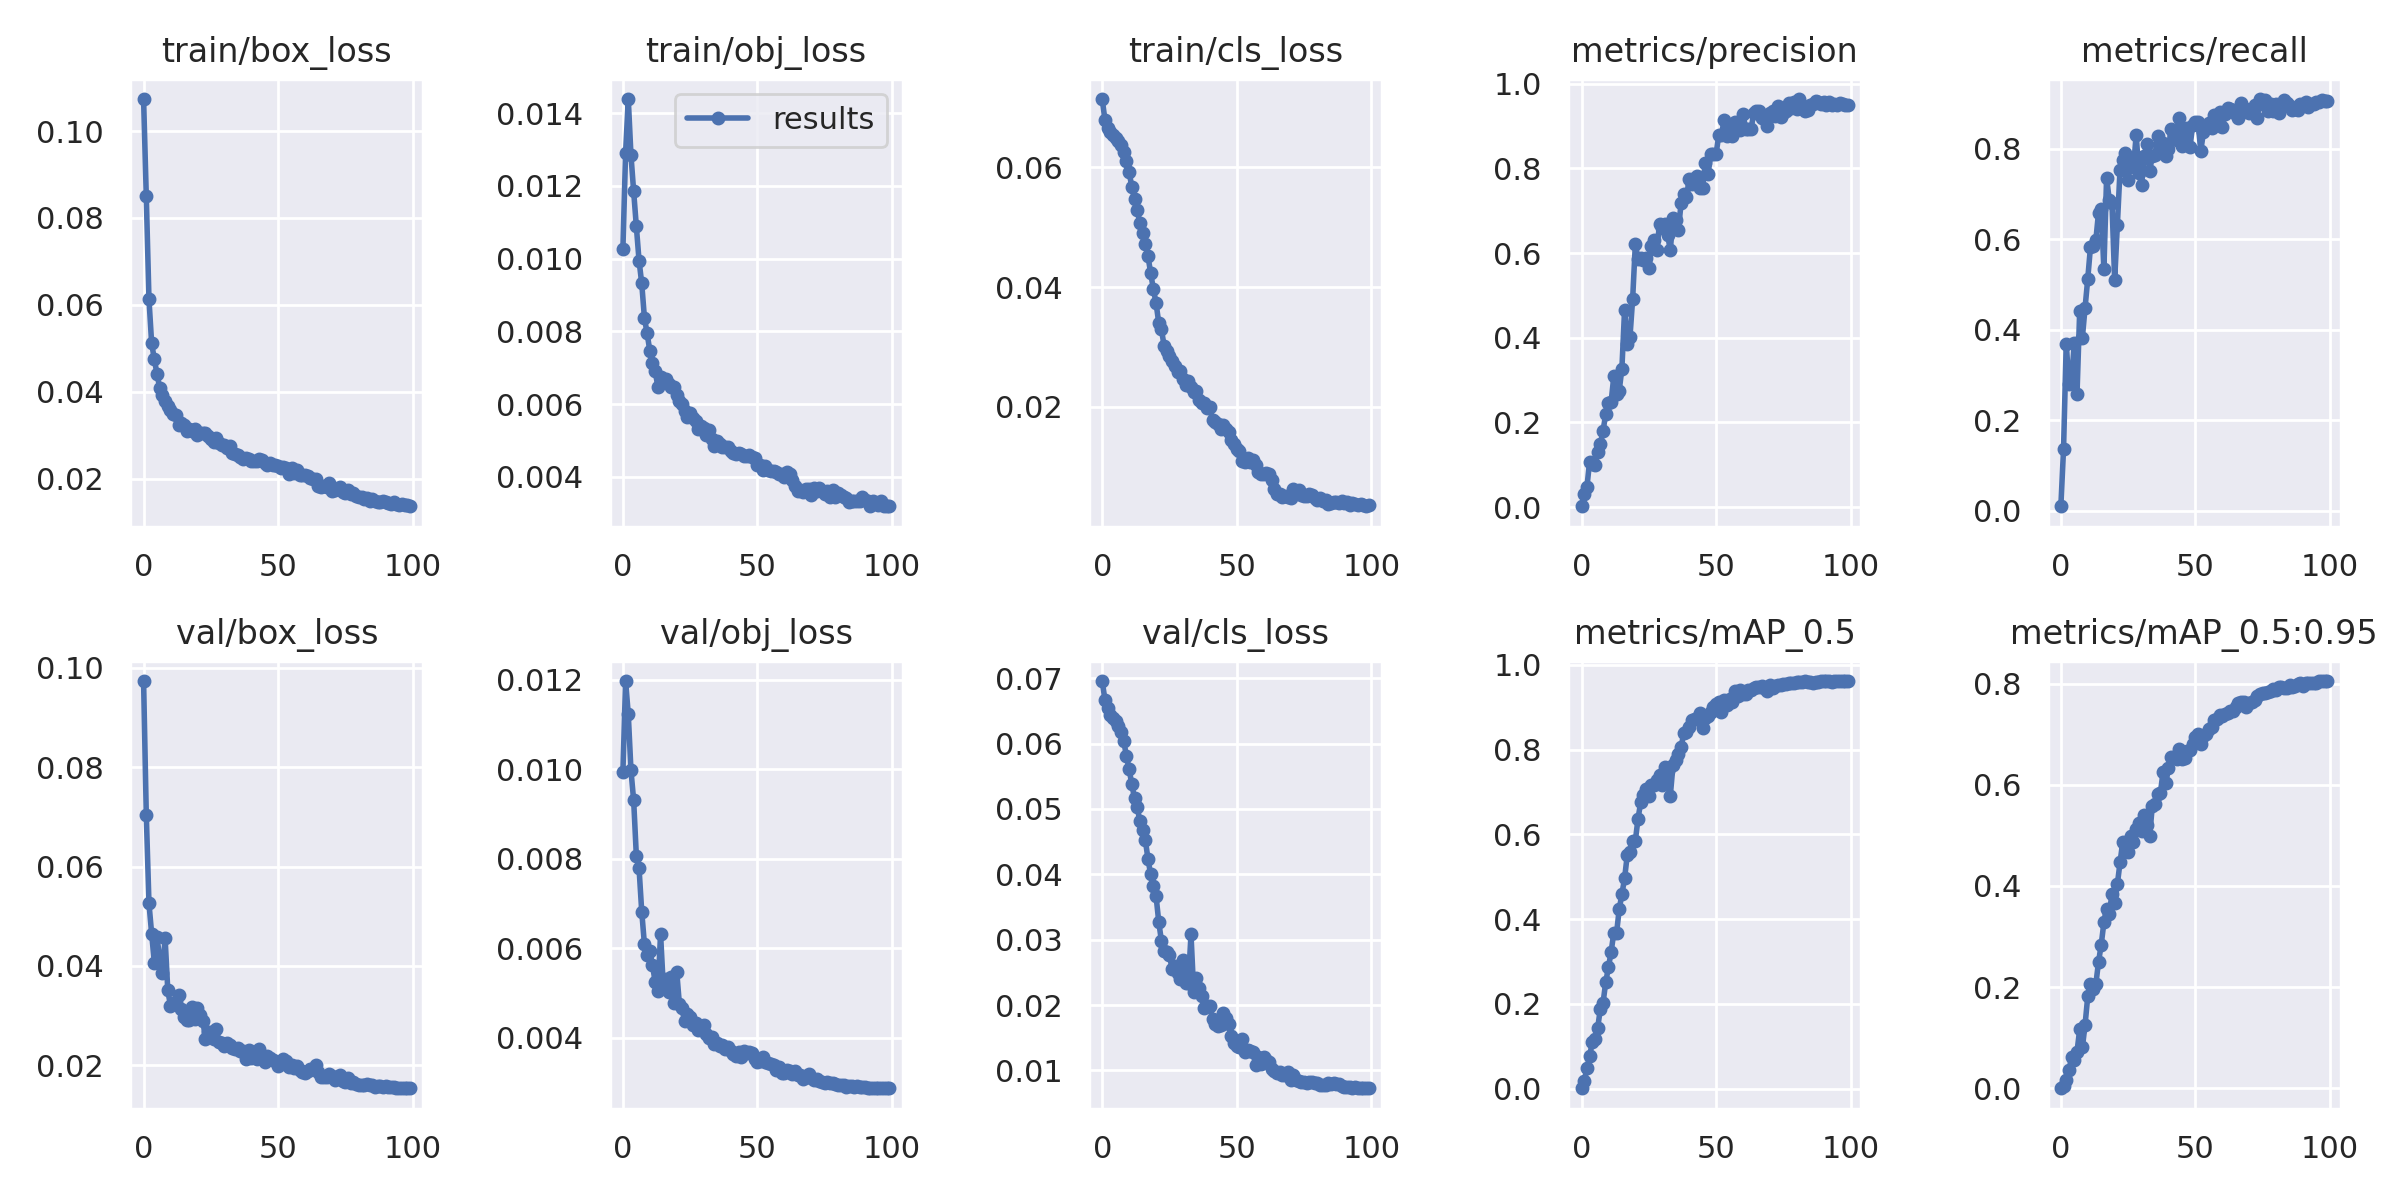

Source data for this figure (header and first rows):
epoch, train/box_loss, train/obj_loss, train/cls_loss, metrics/precision, metrics/recall, metrics/mAP_0.5, metrics/mAP_0.5:0.95, val/box_loss, val/obj_loss, val/cls_loss, x/lr0, x/lr1, x/lr2
0, 0.1074, 0.01026, 0.07139, 0.001822, 0.009751, 0.000703, 0.0001532, 0.09729, 0.009928, 0.06956, 0.0001525, 0.0001525, 0.09405
1, 0.08504, 0.01291, 0.06792, 0.03042, 0.1364, 0.01771, 0.004347, 0.07044, 0.01197, 0.06671, 0.0003074, 0.0003074, 0.08801
2, 0.06129, 0.01439, 0.0665, 0.04716, 0.3695, 0.0478, 0.01626, 0.0526, 0.01122, 0.06539, 0.000462, 0.000462, 0.08196
3, 0.05112, 0.01285, 0.06584, 0.1072, 0.2804, 0.07618, 0.03543, 0.04648, 0.009972, 0.06441, 0.0006161, 0.0006161, 0.07592
4, 0.04746, 0.01185, 0.06532, 0.1008, 0.2926, 0.11, 0.06144, 0.04067, 0.009301, 0.06391, 0.0007695, 0.0007695, 0.06987
5, 0.04402, 0.01089, 0.06488, 0.09837, 0.3697, 0.1171, 0.05668, 0.0458, 0.008061, 0.06344, 0.0009218, 0.0009218, 0.06382
6, 0.04088, 0.009949, 0.06433, 0.1293, 0.2568, 0.1434, 0.07221, 0.04138, 0.007787, 0.06266, 0.001073, 0.001073, 0.05777
7, 0.03921, 0.009319, 0.06373, 0.1482, 0.4407, 0.1881, 0.1163, 0.03866, 0.006821, 0.06175, 0.001223, 0.001223, 0.05172
8, 0.03784, 0.008373, 0.0625, 0.1805, 0.3826, 0.2024, 0.08071, 0.04556, 0.00609, 0.0604, 0.001371, 0.001371, 0.04567
9, 0.03673, 0.007945, 0.06104, 0.2195, 0.4484, 0.2515, 0.1255, 0.0351, 0.005843, 0.0581, 0.001517, 0.001517, 0.03962
10, 0.03588, 0.007472, 0.05916, 0.2458, 0.5127, 0.2862, 0.1819, 0.03201, 0.005936, 0.05609, 0.001661, 0.001661, 0.03356
11, 0.03491, 0.007144, 0.05677, 0.2485, 0.5824, 0.3229, 0.2066, 0.03253, 0.005618, 0.05375, 0.001803, 0.001803, 0.0275
12, 0.03453, 0.006903, 0.05467, 0.3088, 0.5845, 0.3678, 0.1953, 0.03281, 0.005248, 0.05165, 0.001942, 0.001942, 0.02144
13, 0.03243, 0.006476, 0.05288, 0.2678, 0.5973, 0.366, 0.2058, 0.03421, 0.005049, 0.05031, 0.002079, 0.002079, 0.01538
14, 0.03275, 0.006751, 0.05064, 0.2748, 0.6589, 0.4229, 0.2495, 0.03126, 0.006323, 0.0481, 0.002213, 0.002213, 0.009312
15, 0.03242, 0.006655, 0.04908, 0.3268, 0.6657, 0.4589, 0.2838, 0.02979, 0.005162, 0.04684, 0.002343, 0.002343, 0.003243
16, 0.03103, 0.006681, 0.04724, 0.4662, 0.534, 0.4961, 0.3279, 0.02921, 0.00531, 0.04532, 0.002346, 0.002346, 0.002346
17, 0.03148, 0.006553, 0.04519, 0.3851, 0.736, 0.5514, 0.3547, 0.02911, 0.00503, 0.04236, 0.002346, 0.002346, 0.002346
18, 0.03102, 0.006481, 0.04234, 0.4014, 0.6866, 0.5577, 0.3447, 0.03179, 0.00535, 0.03999, 0.002327, 0.002327, 0.002327
19, 0.0313, 0.006461, 0.03971, 0.4917, 0.6795, 0.5852, 0.3846, 0.02943, 0.004783, 0.03828, 0.002306, 0.002306, 0.002306
20, 0.03005, 0.006241, 0.03736, 0.6214, 0.5095, 0.5852, 0.3671, 0.03155, 0.005481, 0.03672, 0.002285, 0.002285, 0.002285
21, 0.03047, 0.006088, 0.03406, 0.5866, 0.6313, 0.6371, 0.4035, 0.03017, 0.004751, 0.03277, 0.002263, 0.002263, 0.002263
22, 0.03042, 0.006012, 0.03292, 0.5878, 0.7539, 0.6762, 0.4465, 0.02904, 0.004668, 0.02982, 0.002239, 0.002239, 0.002239
23, 0.03056, 0.005816, 0.03023, 0.5839, 0.7747, 0.692, 0.4871, 0.02539, 0.004385, 0.02828, 0.002215, 0.002215, 0.002215
24, 0.0297, 0.005656, 0.02932, 0.5891, 0.7915, 0.7071, 0.4808, 0.02664, 0.00453, 0.02808, 0.002189, 0.002189, 0.002189
25, 0.02915, 0.005769, 0.02846, 0.5649, 0.7313, 0.6901, 0.4669, 0.02669, 0.004456, 0.02761, 0.002163, 0.002163, 0.002163
26, 0.02851, 0.005624, 0.02761, 0.6164, 0.7795, 0.7177, 0.4996, 0.02539, 0.004289, 0.02546, 0.002136, 0.002136, 0.002136
27, 0.02925, 0.005534, 0.02674, 0.6311, 0.7592, 0.7162, 0.4873, 0.02727, 0.004335, 0.02603, 0.002108, 0.002108, 0.002108
28, 0.02815, 0.005322, 0.02576, 0.6078, 0.8305, 0.7279, 0.5122, 0.02472, 0.004182, 0.02492, 0.002079, 0.002079, 0.002079
29, 0.02779, 0.005411, 0.02602, 0.6697, 0.7467, 0.7401, 0.524, 0.02452, 0.004192, 0.02394, 0.002049, 0.002049, 0.002049
30, 0.02761, 0.005346, 0.0246, 0.658, 0.7202, 0.7174, 0.5082, 0.02398, 0.004286, 0.02684, 0.002019, 0.002019, 0.002019
31, 0.02707, 0.005143, 0.02358, 0.668, 0.7837, 0.7588, 0.5396, 0.02444, 0.004087, 0.02333, 0.001987, 0.001987, 0.001987
32, 0.02756, 0.005274, 0.02437, 0.6422, 0.8111, 0.7502, 0.5207, 0.02411, 0.004004, 0.02336, 0.001955, 0.001955, 0.001955
33, 0.02595, 0.00503, 0.02337, 0.6069, 0.7498, 0.6916, 0.4979, 0.02349, 0.004013, 0.03082, 0.001923, 0.001923, 0.001923
34, 0.02569, 0.004849, 0.0224, 0.6836, 0.7851, 0.7636, 0.5589, 0.02336, 0.003856, 0.02201, 0.001889, 0.001889, 0.001889
35, 0.02533, 0.004993, 0.02264, 0.6786, 0.7861, 0.7762, 0.5618, 0.02353, 0.003888, 0.02412, 0.001855, 0.001855, 0.001855
36, 0.02506, 0.004907, 0.02109, 0.6546, 0.8291, 0.7897, 0.5817, 0.02284, 0.003824, 0.02255, 0.001821, 0.001821, 0.001821
37, 0.02457, 0.004809, 0.0207, 0.7173, 0.7951, 0.8058, 0.5844, 0.02292, 0.003849, 0.02138, 0.001786, 0.001786, 0.001786
38, 0.02477, 0.004827, 0.02064, 0.7394, 0.8124, 0.839, 0.6252, 0.02127, 0.003746, 0.01957, 0.00175, 0.00175, 0.00175
39, 0.02456, 0.004819, 0.01989, 0.732, 0.7831, 0.8416, 0.6031, 0.02306, 0.003799, 0.01984, 0.001714, 0.001714, 0.001714
40, 0.02396, 0.004722, 0.0199, 0.7737, 0.7988, 0.8536, 0.633, 0.02149, 0.003697, 0.01984, 0.001678, 0.001678, 0.001678
41, 0.02406, 0.004646, 0.01781, 0.7634, 0.8447, 0.8694, 0.6558, 0.02167, 0.003642, 0.0179, 0.001641, 0.001641, 0.001641
42, 0.024, 0.004623, 0.01749, 0.7763, 0.8294, 0.872, 0.6555, 0.02121, 0.003603, 0.01717, 0.001603, 0.001603, 0.001603
43, 0.02445, 0.004657, 0.01717, 0.7807, 0.819, 0.8736, 0.6506, 0.02338, 0.003683, 0.01676, 0.001566, 0.001566, 0.001566
44, 0.02424, 0.004639, 0.01629, 0.7542, 0.867, 0.8872, 0.6706, 0.02135, 0.003574, 0.01694, 0.001528, 0.001528, 0.001528
45, 0.02353, 0.004564, 0.01699, 0.7528, 0.8067, 0.852, 0.6505, 0.02065, 0.003697, 0.0188, 0.001489, 0.001489, 0.001489
46, 0.02302, 0.004573, 0.01625, 0.8134, 0.8162, 0.8739, 0.652, 0.02184, 0.00366, 0.01796, 0.001451, 0.001451, 0.001451
47, 0.02353, 0.004596, 0.0158, 0.7864, 0.8464, 0.8803, 0.6665, 0.02144, 0.003676, 0.01716, 0.001412, 0.001412, 0.001412
48, 0.02316, 0.00455, 0.01442, 0.833, 0.804, 0.8879, 0.6689, 0.02115, 0.003656, 0.01526, 0.001373, 0.001373, 0.001373
49, 0.02312, 0.004506, 0.01378, 0.8345, 0.8524, 0.8996, 0.6797, 0.02083, 0.003532, 0.01423, 0.001334, 0.001334, 0.001334
50, 0.02295, 0.004324, 0.01292, 0.8338, 0.8587, 0.908, 0.695, 0.01998, 0.003468, 0.01374, 0.001295, 0.001295, 0.001295
51, 0.02236, 0.004324, 0.01259, 0.8777, 0.8587, 0.9115, 0.7013, 0.02021, 0.003475, 0.01354, 0.001256, 0.001256, 0.001256
52, 0.02263, 0.004181, 0.01096, 0.8786, 0.7948, 0.8892, 0.681, 0.02127, 0.003574, 0.01476, 0.001217, 0.001217, 0.001217
53, 0.02246, 0.004287, 0.01088, 0.9144, 0.8366, 0.9166, 0.6968, 0.02087, 0.003454, 0.01285, 0.001178, 0.001178, 0.001178
54, 0.02109, 0.004199, 0.01139, 0.8764, 0.8478, 0.9057, 0.7002, 0.01961, 0.00343, 0.01308, 0.001139, 0.001139, 0.001139
55, 0.02249, 0.004149, 0.01072, 0.9027, 0.857, 0.92, 0.7097, 0.02018, 0.003419, 0.01294, 0.0011, 0.0011, 0.0011
56, 0.02126, 0.00417, 0.0111, 0.8756, 0.8462, 0.9116, 0.7146, 0.01947, 0.003388, 0.01282, 0.001062, 0.001062, 0.001062
57, 0.02202, 0.004133, 0.01031, 0.9092, 0.8751, 0.9392, 0.729, 0.01993, 0.003277, 0.01087, 0.001023, 0.001023, 0.001023
58, 0.02083, 0.004089, 0.009075, 0.9007, 0.8541, 0.9272, 0.7301, 0.01918, 0.00335, 0.01211, 0.0009849, 0.0009849, 0.0009849
59, 0.0208, 0.004078, 0.008795, 0.8896, 0.8806, 0.9409, 0.7382, 0.01875, 0.003207, 0.01096, 0.0009469, 0.0009469, 0.0009469
... 40 more rows
